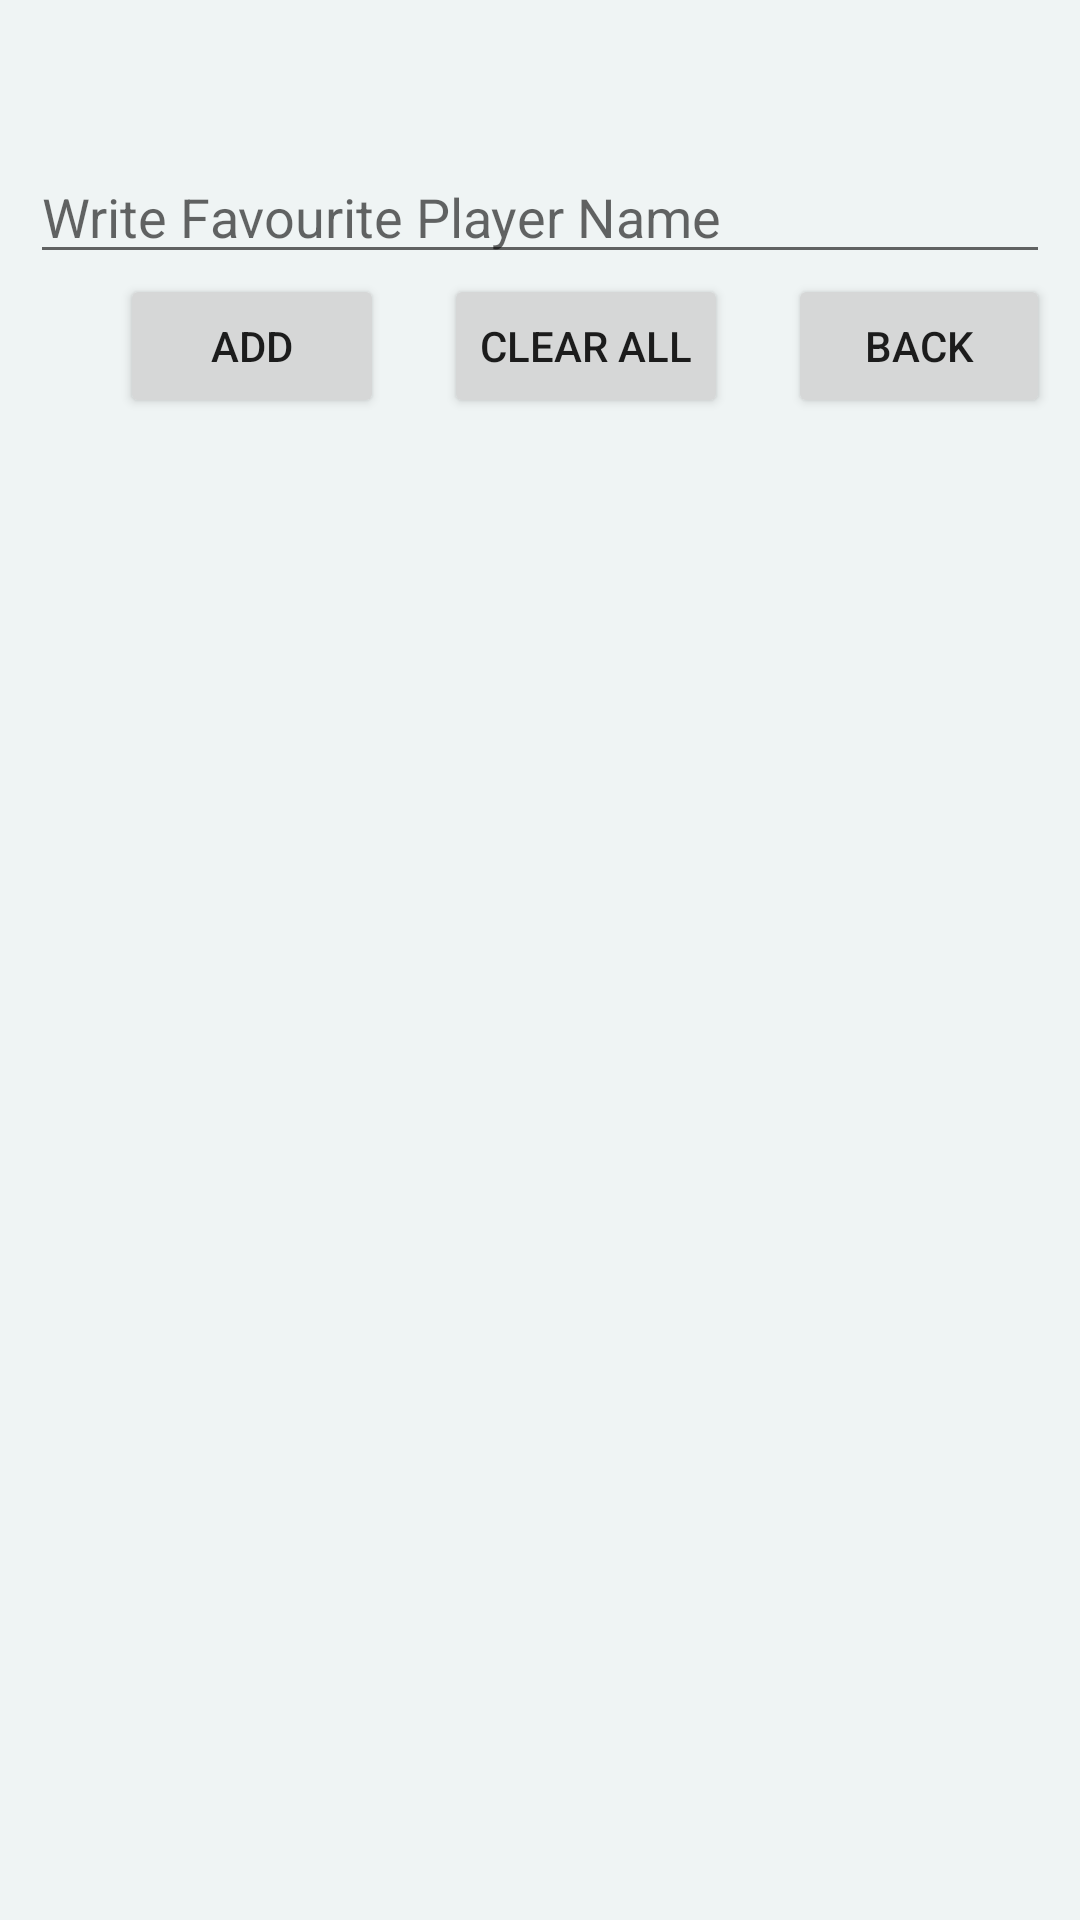

Reconstruct the res/layout file that produces this screen, plus the resources it refers to.
<!-- AndroidManifest.xml: application theme Theme.LabReport1 -->
<!-- res/layout/activity_main2.xml -->
<?xml version="1.0" encoding="utf-8"?>
<LinearLayout xmlns:android="http://schemas.android.com/apk/res/android"
    xmlns:app="http://schemas.android.com/apk/res-auto"
    xmlns:tools="http://schemas.android.com/tools"
    android:layout_width="match_parent"
    android:layout_height="match_parent"
    android:orientation="vertical"
    android:background="#EFF4F4"
    tools:context=".MainActivity2">

    <EditText
        android:id="@+id/et"
        android:layout_width="match_parent"
        android:layout_height="wrap_content"
        android:layout_marginTop="50dp"
        android:layout_marginLeft="10dp"
        android:layout_marginRight="10dp"
        android:hint="Write Favourite Player Name"
        />
    <LinearLayout
        android:layout_width="match_parent"
        android:layout_height="wrap_content"
        android:layout_marginLeft="10dp"
        android:layout_marginRight="10dp"
        android:orientation="horizontal">
        <Button
            android:id="@+id/add"
            android:layout_width="wrap_content"
            android:layout_height="wrap_content"
            android:layout_marginLeft="30dp"
            android:text="ADD"
            />
        <Button
            android:id="@+id/clearall"
            android:layout_width="wrap_content"
            android:layout_height="wrap_content"
            android:layout_marginLeft="20dp"
            android:text="Clear All"/>
        <Button
            android:id="@+id/back"
            android:layout_width="wrap_content"
            android:layout_height="wrap_content"
            android:layout_marginLeft="20dp"
            android:text="Back"/>
    </LinearLayout>

    <ListView
        android:id="@+id/lv"
        android:layout_width="match_parent"
        android:layout_height="wrap_content"
        android:layout_marginTop="10dp"
        android:layout_marginLeft="10dp"
        android:layout_marginRight="10dp"
        />

</LinearLayout>
<!-- resources referenced by this layout -->
<resources>
  <style name="Theme.LabReport1" parent="Theme.MaterialComponents.DayNight.DarkActionBar">
          
          <item name="colorPrimary">@color/purple_500</item>
          <item name="colorPrimaryVariant">@color/purple_700</item>
          <item name="colorOnPrimary">@color/white</item>
          
          <item name="colorSecondary">@color/teal_200</item>
          <item name="colorSecondaryVariant">@color/teal_700</item>
          <item name="colorOnSecondary">@color/black</item>
          
          <item name="android:statusBarColor">?attr/colorPrimaryVariant</item>
          
      </style>
  <!-- not gathered from this repository: default colours our renderer supplied (Android Studio template values) -->
  <color name="purple_500">#FF6200EE</color>
  <color name="purple_700">#FF3700B3</color>
  <color name="teal_200">#FF03DAC5</color>
  <color name="teal_700">#FF018786</color>
  <color name="black">#FF000000</color>
  <color name="white">#FFFFFFFF</color>
</resources>
